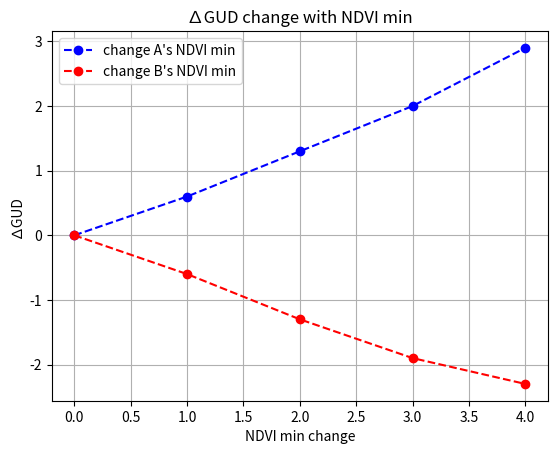

This chart was generated by the following Python code:
import numpy as np
import matplotlib.pyplot as plt


def draw_paper_line(p_line, color='r', title='map', x_label='x label', y_label='y label', label='label'):

    p_line = np.array(p_line)
    p_size = np.size(p_line)
    plt.plot(range(p_size), p_line, 'o--' + color, label=label)
    plt.title(title)
    plt.xlabel(x_label)
    plt.ylabel(y_label)
    plt.legend()
    plt.grid()
    plt.show()

    return


def draw_paper_two_lines(p_lines, title='map', x_label='x label', y_label='y label', label1='label1',\
                         label2='label1'):

    p_size = np.size(p_lines[0, :])
    plt.plot(range(p_size), p_lines[0, :], 'o--b', label=label1)
    plt.plot(range(p_size), p_lines[1, :], 'o--r', label=label2)
    plt.title(title)
    plt.xlabel(x_label)
    plt.ylabel(y_label)
    plt.legend()
    plt.grid()
    plt.show()

    return


'''
line = [115.1,	116.4,	117.5,	118.5,	119.4]
line = np.array(line) - line[0]
draw_paper_line(line, color='r', title='∆GUD change with fa', x_label='fa', y_label='∆GUD', label='change line')
'''

line1 = [117.5,	118.1,	118.8,	119.5,	120.4]
line2 = [117.5,	116.9,	116.2,	115.6,	115.2]
lines = [line1, line2]
lines = np.array(lines)
lines[0, :] = lines[0, :] - lines[0, 0]
lines[1, :] = lines[1, :] - lines[1, 0]
draw_paper_two_lines(lines, title='∆GUD change with NDVI min', x_label='NDVI min change', y_label='∆GUD',\
                label1="change A's NDVI min", label2="change B's NDVI min")
